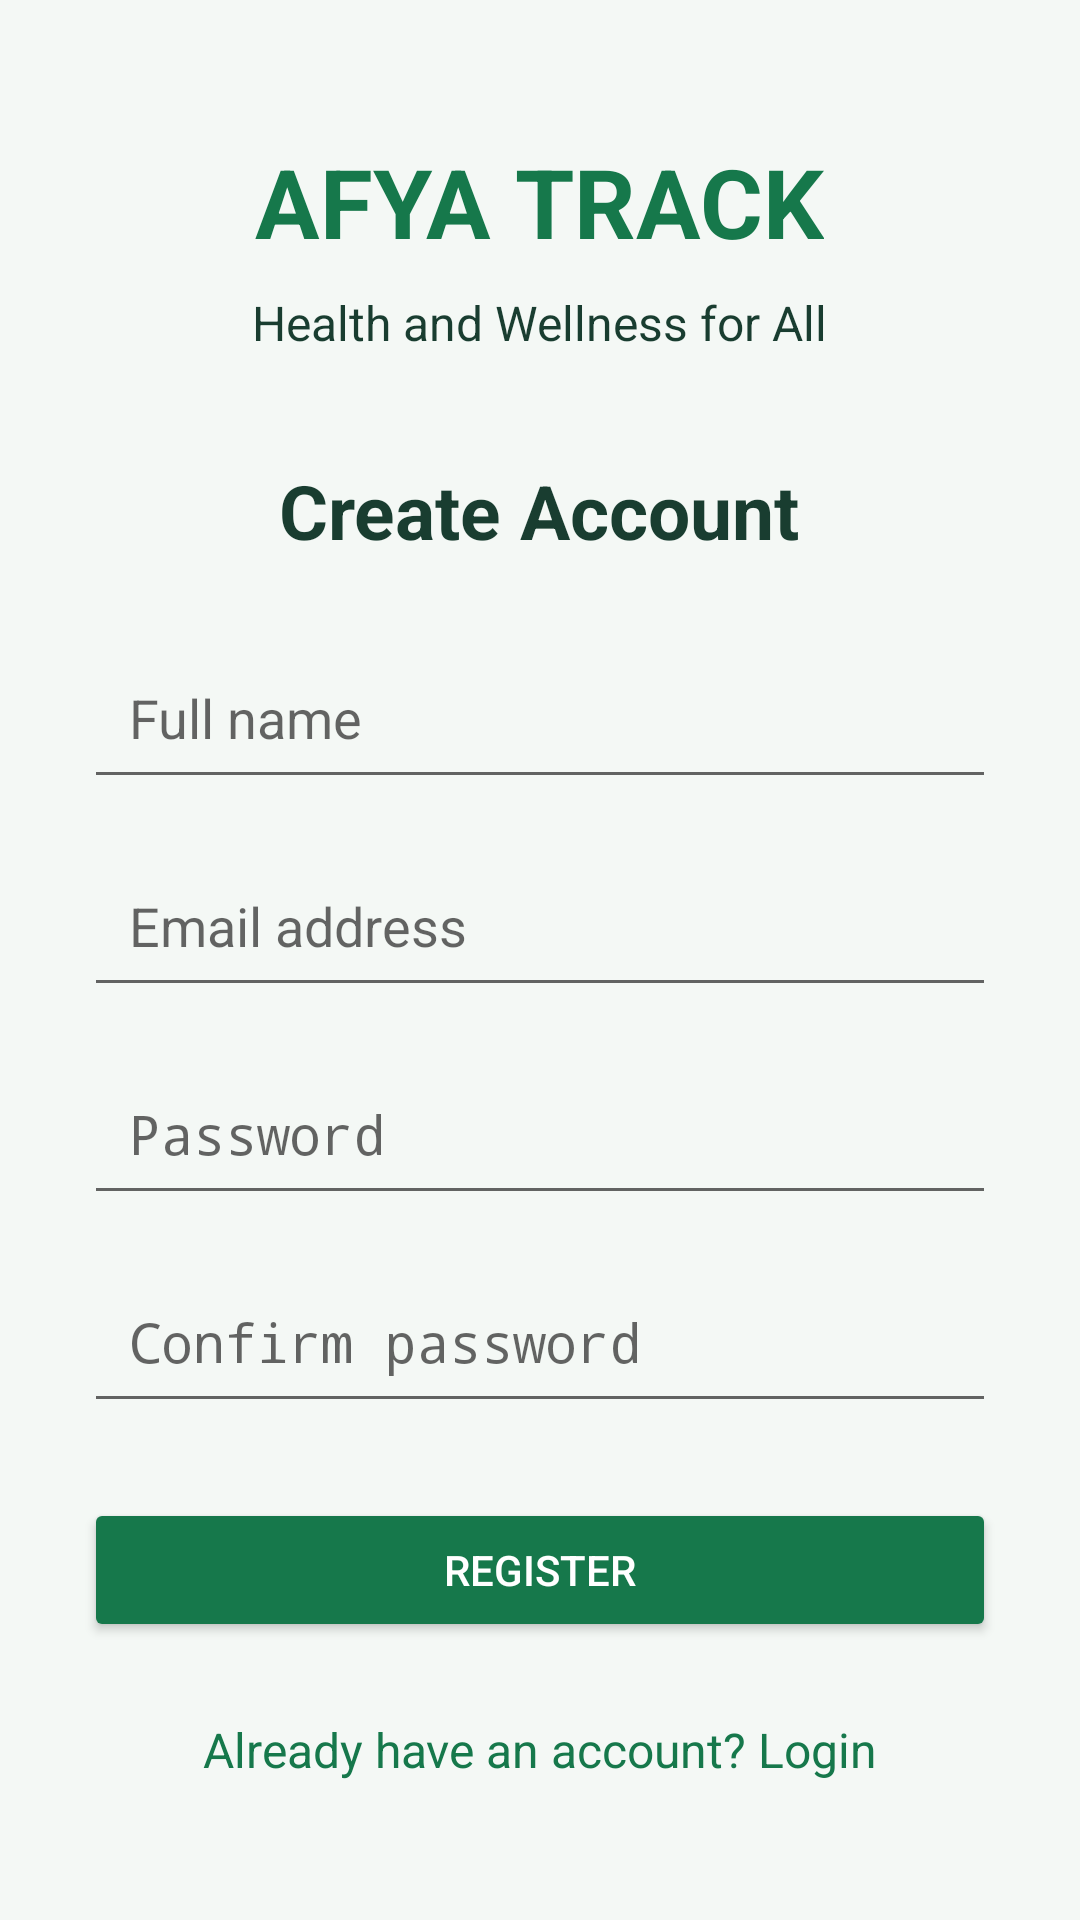

Produce the Android XML layout that renders to this screen, including the resource entries it uses.
<!-- AndroidManifest.xml: application theme android:Theme.Material.Light.NoActionBar -->
<!-- res/layout/fragment_register.xml -->
<?xml version="1.0" encoding="utf-8"?>
<ScrollView xmlns:android="http://schemas.android.com/apk/res/android"
    android:layout_width="match_parent"
    android:layout_height="match_parent"
    android:background="#F4F8F5"
    android:fillViewport="true">

    <LinearLayout
        android:layout_width="match_parent"
        android:layout_height="wrap_content"
        android:gravity="center"
        android:orientation="vertical"
        android:padding="28dp">

        <TextView
            android:layout_width="wrap_content"
            android:layout_height="wrap_content"
            android:text="AFYA TRACK"
            android:textColor="#16784B"
            android:textSize="32sp"
            android:textStyle="bold" />

        <TextView
            android:layout_width="wrap_content"
            android:layout_height="wrap_content"
            android:layout_marginTop="8dp"
            android:text="Health and Wellness for All"
            android:textColor="#193D30"
            android:textSize="16sp" />

        <TextView
            android:layout_width="wrap_content"
            android:layout_height="wrap_content"
            android:layout_marginTop="35dp"
            android:text="Create Account"
            android:textColor="#193D30"
            android:textSize="25sp"
            android:textStyle="bold" />

        <EditText
            android:id="@+id/nameInput"
            android:layout_width="match_parent"
            android:layout_height="wrap_content"
            android:layout_marginTop="25dp"
            android:hint="Full name"
            android:inputType="textPersonName"
            android:padding="15dp" />

        <EditText
            android:id="@+id/emailInput"
            android:layout_width="match_parent"
            android:layout_height="wrap_content"
            android:layout_marginTop="15dp"
            android:hint="Email address"
            android:inputType="textEmailAddress"
            android:padding="15dp" />

        <EditText
            android:id="@+id/passwordInput"
            android:layout_width="match_parent"
            android:layout_height="wrap_content"
            android:layout_marginTop="15dp"
            android:hint="Password"
            android:inputType="textPassword"
            android:padding="15dp" />

        <EditText
            android:id="@+id/confirmPasswordInput"
            android:layout_width="match_parent"
            android:layout_height="wrap_content"
            android:layout_marginTop="15dp"
            android:hint="Confirm password"
            android:inputType="textPassword"
            android:padding="15dp" />

        <Button
            android:id="@+id/registerButton"
            android:layout_width="match_parent"
            android:layout_height="wrap_content"
            android:layout_marginTop="25dp"
            android:backgroundTint="#16784B"
            android:text="REGISTER"
            android:textColor="#FFFFFF" />

        <TextView
            android:id="@+id/loginText"
            android:layout_width="wrap_content"
            android:layout_height="wrap_content"
            android:layout_marginTop="25dp"
            android:text="Already have an account? Login"
            android:textColor="#16784B"
            android:textSize="16sp" />

    </LinearLayout>
</ScrollView>
<!-- resources referenced by this layout -->
<resources>

</resources>
